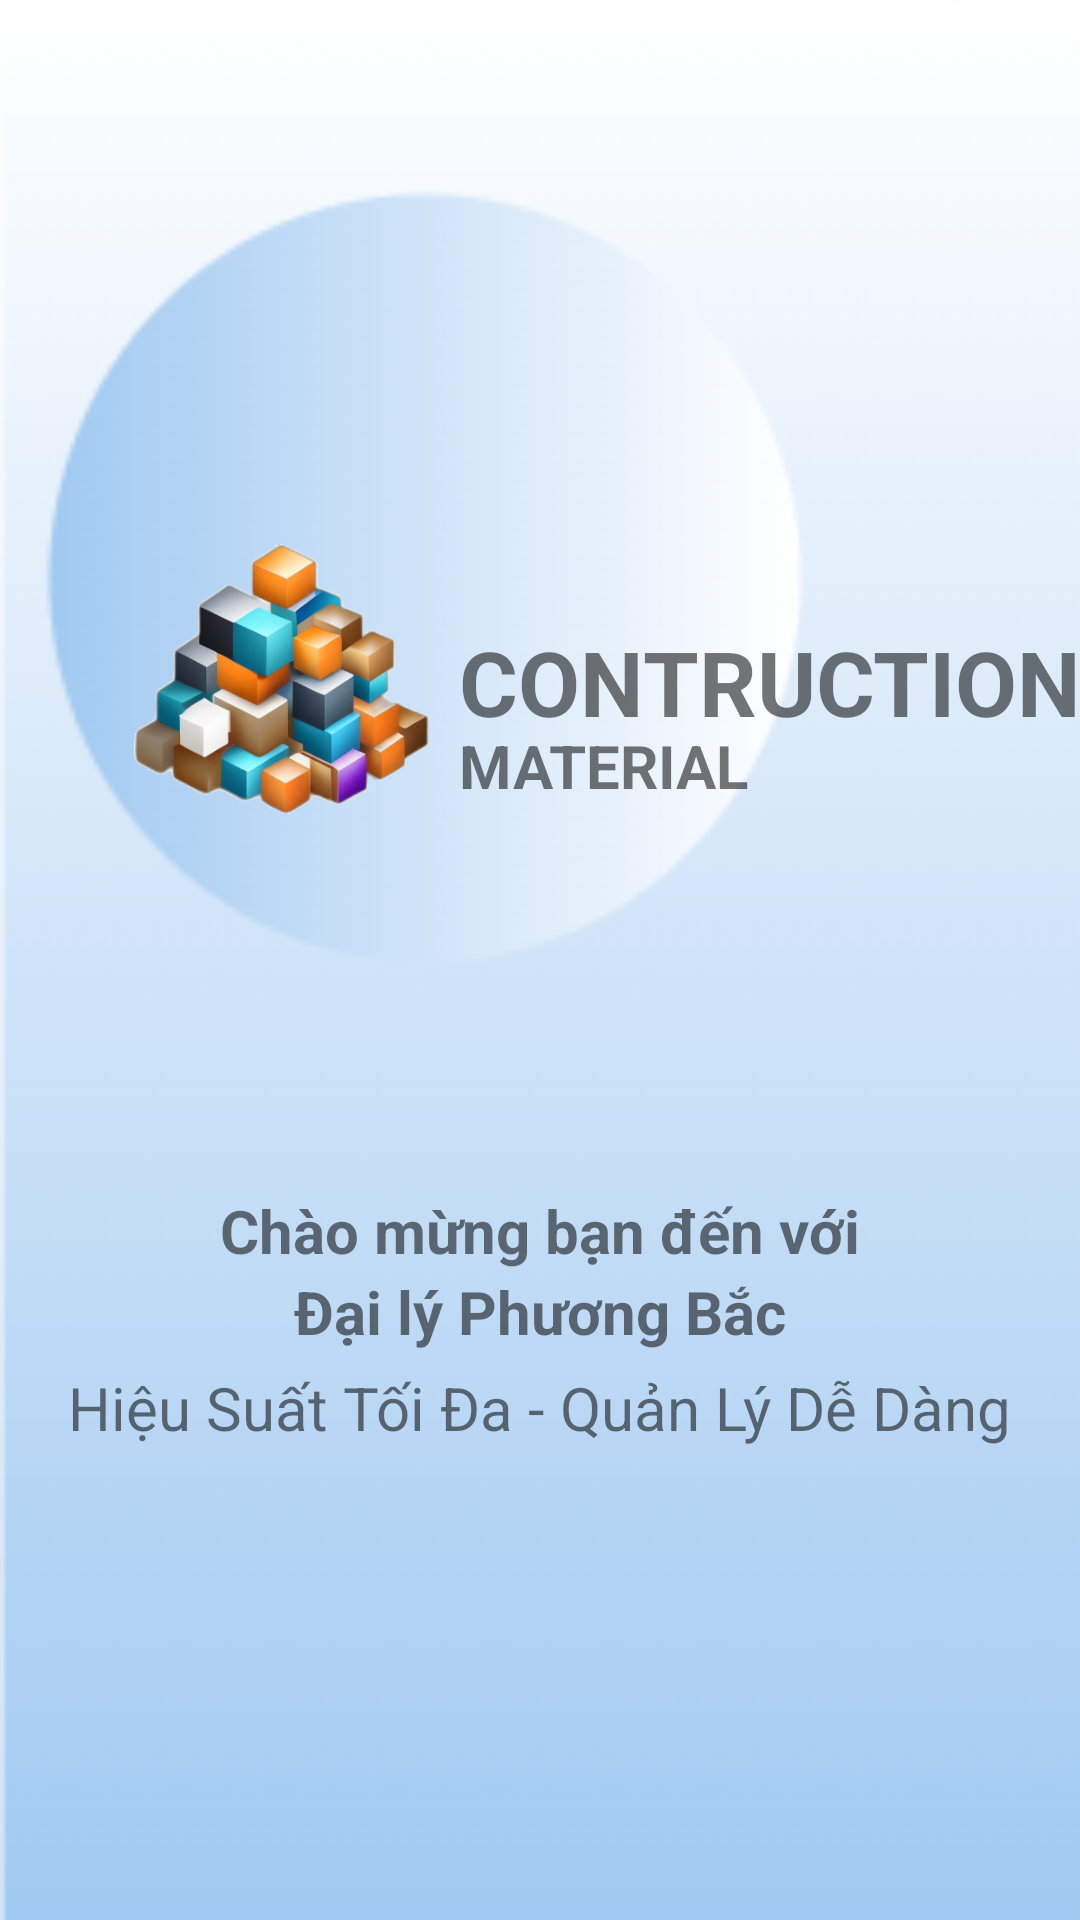

Here is an Android app screen rendered from its layout file. Give the layout XML and the strings, colors and styles it references.
<!-- AndroidManifest.xml: application theme Theme.DựÁn1 -->
<!-- res/layout/activity_splashscreen.xml -->
<?xml version="1.0" encoding="utf-8"?>
<androidx.constraintlayout.widget.ConstraintLayout xmlns:android="http://schemas.android.com/apk/res/android"
    xmlns:app="http://schemas.android.com/apk/res-auto"
    xmlns:tools="http://schemas.android.com/tools"
    android:layout_width="match_parent"
    android:layout_height="match_parent"
    android:background="@drawable/background_drawio"
    tools:context=".splashscreen">

    <ImageView
        android:id="@+id/btnImage"
        android:layout_width="140dp"
        android:layout_height="141dp"
        android:paddingLeft="20sp"
        android:src="@drawable/logo"
        app:layout_constraintBottom_toTopOf="@id/titletxt1"
        app:layout_constraintEnd_toEndOf="parent"
        app:layout_constraintHorizontal_bias="0.059"
        app:layout_constraintStart_toStartOf="parent"
        app:layout_constraintTop_toTopOf="parent">

    </ImageView>

    <TextView
        android:id="@+id/textView3"
        android:layout_width="237dp"
        android:layout_height="42dp"
        android:text="CONTRUCTION"
        android:textSize="30sp"
        android:textStyle="bold"
        app:layout_constraintBottom_toBottomOf="@+id/btnImage"
        app:layout_constraintStart_toEndOf="@+id/btnImage"
        app:layout_constraintTop_toTopOf="@+id/btnImage"
        tools:ignore="MissingConstraints" />

    <TextView
        android:layout_width="237dp"
        android:layout_height="42dp"
        android:layout_marginTop="20sp"
        android:text="MATERIAL"
        android:textSize="20sp"
        android:textStyle="bold"
        app:layout_constraintBottom_toBottomOf="@+id/btnImage"
        app:layout_constraintEnd_toEndOf="@+id/textView3"
        app:layout_constraintStart_toEndOf="@+id/btnImage"
        app:layout_constraintTop_toTopOf="@+id/textView3" />

    <TextView
        android:id="@+id/textView4"
        android:layout_width="wrap_content"
        android:layout_height="wrap_content"
        android:layout_marginTop="180dp"
        android:text="Chào mừng bạn đến với"
        android:textSize="20sp"
        android:textStyle="bold"
        app:layout_constraintBottom_toBottomOf="parent"
        app:layout_constraintEnd_toEndOf="parent"
        app:layout_constraintStart_toStartOf="parent"
        app:layout_constraintTop_toTopOf="parent" />

    <TextView
        android:id="@+id/textView"
        android:layout_width="wrap_content"
        android:layout_height="wrap_content"
        android:text="Đại lý Phương Bắc"
        android:textAlignment="center"
        android:textSize="20sp"
        android:textStyle="bold"
        app:layout_constraintEnd_toEndOf="parent"
        app:layout_constraintStart_toStartOf="parent"
        app:layout_constraintTop_toBottomOf="@+id/textView4" />

    <TextView
        android:id="@+id/titletxt1"
        android:layout_width="wrap_content"
        android:layout_height="wrap_content"
        android:text="Hiệu Suất Tối Đa - Quản Lý Dễ Dàng"
        android:textSize="20sp"
        app:layout_constraintBottom_toBottomOf="parent"
        app:layout_constraintEnd_toEndOf="parent"
        app:layout_constraintStart_toStartOf="parent"
        app:layout_constraintTop_toBottomOf="@id/btnImage"></TextView>
    z
</androidx.constraintlayout.widget.ConstraintLayout>
<!-- resources referenced by this layout -->
<resources>
  <!-- drawable background_drawio: png bitmap (drawable, 14233 bytes) -->
  <!-- drawable logo: png bitmap (drawable, 119784 bytes) -->
  <style name="Theme.DựÁn1" parent="Base.Theme.DựÁn1" />
  <style name="Base.Theme.DựÁn1" parent="Theme.AppCompat.DayNight.NoActionBar">
          
          <item name="colorPrimary">@color/white</item>
          <item name="colorPrimaryDark">@color/primary_color</item>
  
          
      </style>
  <color name="white">#FFFFFFFF</color>
  <color name="primary_color">#A1C9F1</color>
</resources>
